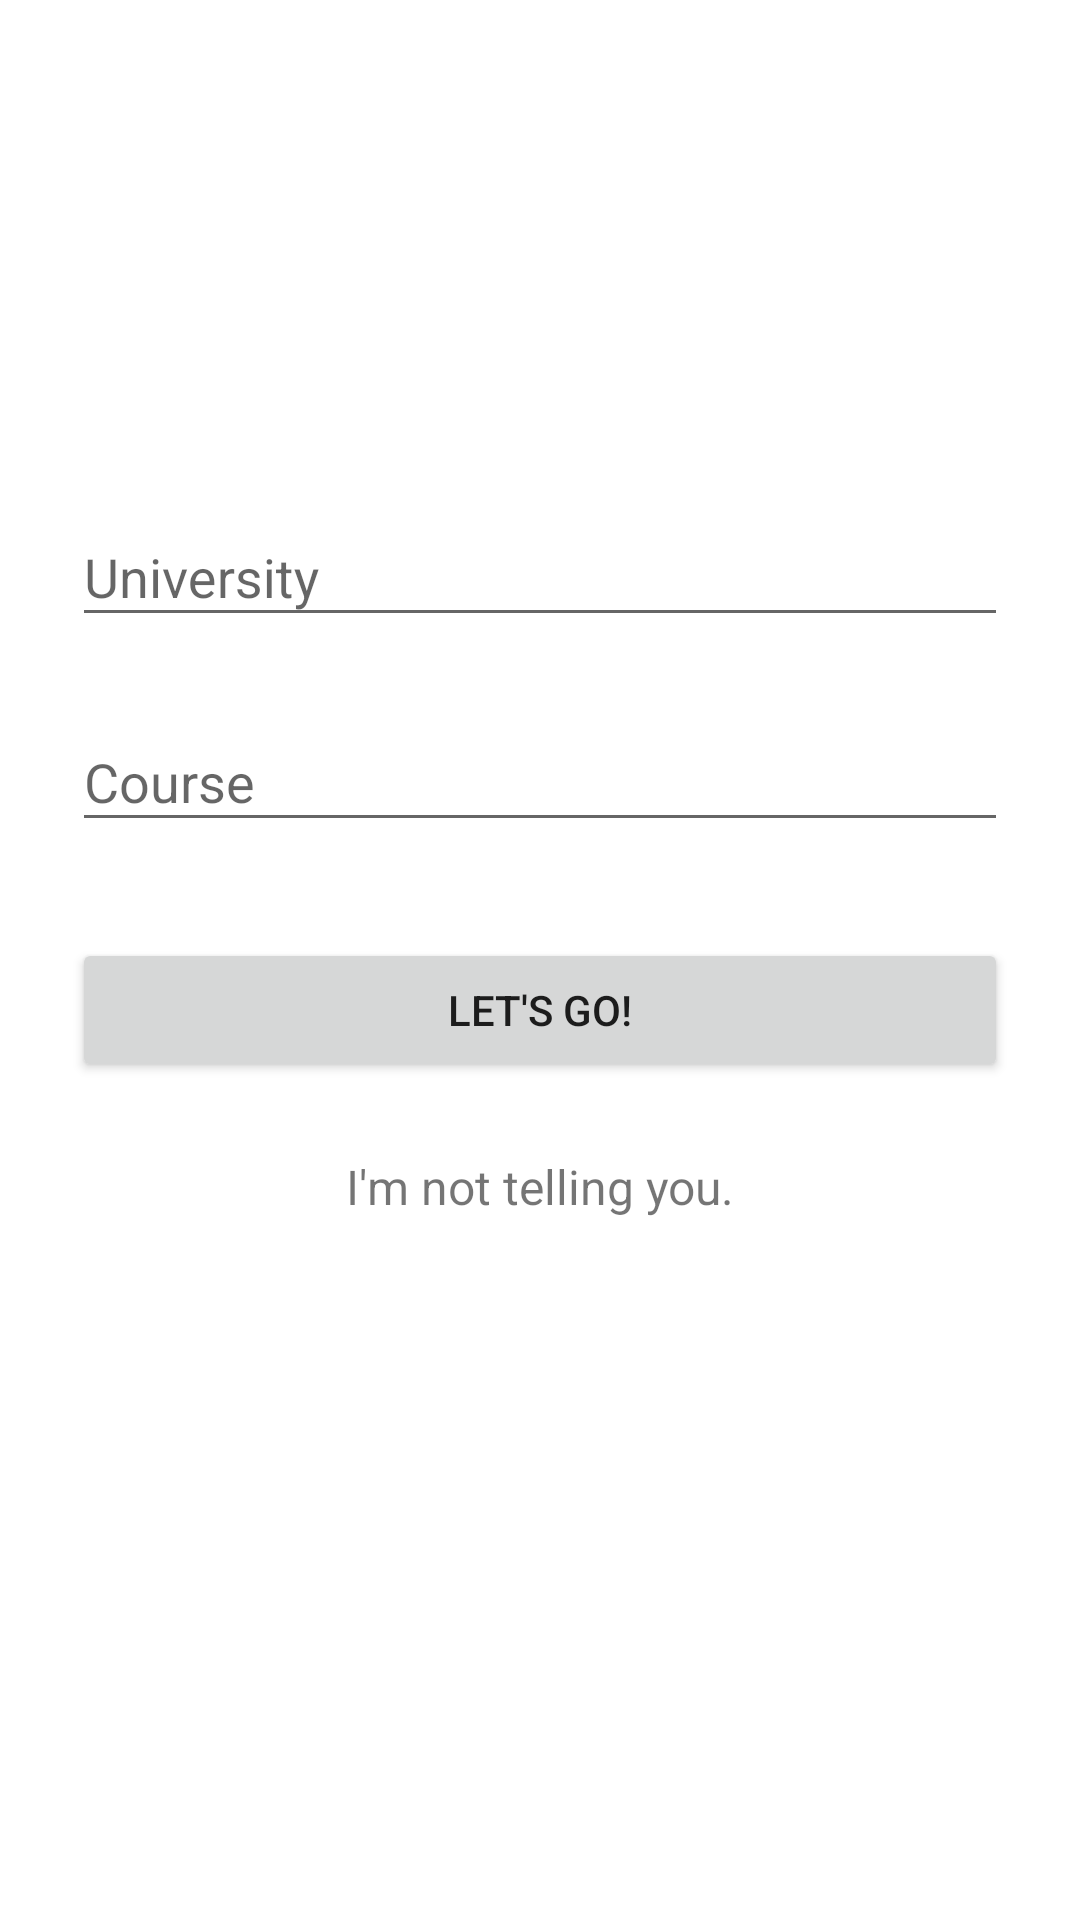

The Android layout XML behind this screen, and the referenced resources:
<!-- AndroidManifest.xml: application theme AppTheme -->
<!-- res/layout/activity_splash.xml -->
<?xml version="1.0" encoding="utf-8"?>
<ScrollView xmlns:android="http://schemas.android.com/apk/res/android"
    android:layout_width="fill_parent"
    android:layout_height="fill_parent"
    android:fitsSystemWindows="true">

    <LinearLayout
        android:orientation="vertical"
        android:layout_width="match_parent"
        android:layout_height="wrap_content"
        android:paddingTop="56dp"
        android:paddingLeft="24dp"
        android:paddingRight="24dp">

        <ImageView android:src="@drawable/logo"
            android:layout_width="wrap_content"
            android:layout_height="72dp"
            android:layout_marginBottom="24dp"
            android:layout_gravity="center_horizontal" />

        <android.support.design.widget.TextInputLayout
            android:layout_width="match_parent"
            android:layout_height="wrap_content"
            android:layout_marginTop="8dp"
            android:layout_marginBottom="8dp">
            <EditText android:id="@+id/input_university"
                android:layout_width="match_parent"
                android:layout_height="wrap_content"
                android:inputType="textAutoComplete"
                android:hint="University" />
        </android.support.design.widget.TextInputLayout>

        <android.support.design.widget.TextInputLayout
            android:layout_width="match_parent"
            android:layout_height="wrap_content"
            android:layout_marginTop="8dp"
            android:layout_marginBottom="8dp">
            <EditText android:id="@+id/input_course"
                android:layout_width="match_parent"
                android:layout_height="wrap_content"
                android:inputType="text"
                android:hint="Course"/>
        </android.support.design.widget.TextInputLayout>

        <android.support.v7.widget.AppCompatButton
            android:id="@+id/btn_start"
            android:layout_width="fill_parent"
            android:layout_height="wrap_content"
            android:layout_marginTop="24dp"
            android:layout_marginBottom="24dp"
            android:padding="12dp"
            android:text="Let's go!"/>

        <TextView android:id="@+id/btn_skip"
            android:layout_width="fill_parent"
            android:layout_height="wrap_content"
            android:layout_marginBottom="24dp"
            android:text="I'm not telling you."
            android:gravity="center"
            android:textSize="16dip"/>

    </LinearLayout>
</ScrollView>
<!-- resources referenced by this layout -->
<resources>
  <!-- drawable logo: vector/xml drawable (drawable, 3464 chars, omitted) -->
  <style name="AppTheme" parent="Theme.AppCompat.Light.NoActionBar">
          <item name="colorPrimary">@color/Primary</item>
          <item name="colorPrimaryDark">@color/PrimaryDark</item>
          <item name="colorAccent">@color/Accent</item>
          <item name="android:windowBackground">@color/WindowBackground</item>
      </style>
  <color name="Primary">#039be5</color>
  <color name="PrimaryDark">#0375AA</color>
  <color name="Accent">#ffca28</color>
  <color name="WindowBackground">#FFFFFF</color>
</resources>
